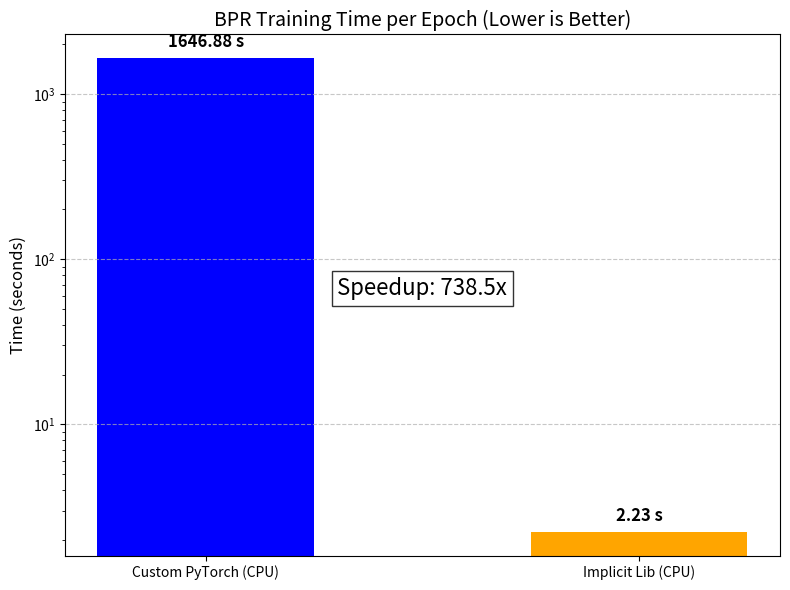

The matplotlib source for this figure:
import matplotlib.pyplot as plt
import numpy as np

# Data
items = [29150, 80778, 206394, 367946]
labels = ['29k (50k rows)', '81k (200k rows)', '206k (1M rows)', '368k (15M rows)']
x = np.arange(len(labels))
width = 0.35

# Build Time Data
build_custom = [2.63, 9.95, 40.96, 303.64]
build_lib = [15.40, 42.82, 126.23, 272.60]

# Query Latency Data
query_custom = [39, 41, 970, 2285]
query_lib = [29, 36, 73, 79]

# Memory Data
mem_custom = [502.8, 1309.8, 3542.0, 6574.5]
mem_lib = [356.8, 956.4, 2536.8, 4649.0]

# Recall Data
recall_custom = [100.0, 44.4, 55.3, 22.0]
recall_lib = [50.0, 33.3, 18.7, 0.0]

# Plot 1: Index Build Time
plt.figure(figsize=(8, 6))
plt.plot(labels, build_custom, marker='o', label='Custom (Ours)', linewidth=2)
plt.plot(labels, build_lib, marker='s', label='Datasketch (Lib)', linewidth=2)
plt.title('Index Build Time (Lower is Better)')
plt.ylabel('Time (seconds)')
plt.xlabel('Dataset Size')
plt.legend()
plt.grid(True)
plt.tight_layout()
plt.savefig('index_build_time.png')
plt.close()

# Plot 2: Query Latency
plt.figure(figsize=(8, 6))
plt.plot(labels, query_custom, marker='o', label='Custom (Ours)', color='red')
plt.plot(labels, query_lib, marker='s', label='Datasketch (Lib)', color='green')
plt.title('Query Latency (The Scalability Bottleneck)')
plt.ylabel('Time (microseconds)')
plt.xlabel('Dataset Size')
plt.yscale('log')
plt.legend()
plt.grid(True)
plt.tight_layout()
plt.savefig('query_latency.png')
plt.close()

# Plot 3: Memory Usage
plt.figure(figsize=(8, 6))
plt.bar(x - width/2, mem_custom, width, label='Custom (Ours)')
plt.bar(x + width/2, mem_lib, width, label='Datasketch (Lib)')
plt.title('Memory Usage (Lower is Better)')
plt.ylabel('Peak RAM (MB)')
plt.xlabel('Dataset Size')
plt.xticks(x, labels)
plt.legend()
plt.tight_layout()
plt.savefig('memory_usage.png')
plt.close()

# Plot 4: Recall@5
plt.figure(figsize=(8, 6))
plt.bar(x - width/2, recall_custom, width, label='Custom (Ours)', color='purple')
plt.bar(x + width/2, recall_lib, width, label='Datasketch (Lib)', color='orange')
plt.title('Recall@5 (Sensitivity)')
plt.ylabel('Recall (%)')
plt.xlabel('Dataset Size')
plt.xticks(x, labels)
plt.legend()
plt.tight_layout()
plt.savefig('recall_at_5.png')
plt.close()

print("Files generated: index_build_time.png, query_latency.png, memory_usage.png, recall_at_5.png")

methods = ['Custom PyTorch (CPU)', 'Implicit Lib (CPU)']
times = [1646.88, 2.23]  # Seconds per epoch
colors = ['blue', 'orange']

fig, ax = plt.subplots(figsize=(8, 6))
bars = ax.bar(methods, times, color=colors, width=0.5)

# Add title and labels
ax.set_title('BPR Training Time per Epoch (Lower is Better)', fontsize=14)
ax.set_ylabel('Time (seconds)', fontsize=12)
ax.set_yscale('log') # Log scale because difference is ~740x

# Add value labels on top of bars
for bar in bars:
    height = bar.get_height()
    ax.text(bar.get_x() + bar.get_width()/2., height * 1.1,
            f'{height:.2f} s',
            ha='center', va='bottom', fontsize=12, fontweight='bold')

# Add Speedup Annotation
speedup = times[0] / times[1]
ax.text(0.5, 0.5, f'Speedup: {speedup:.1f}x', 
        transform=ax.transAxes, ha='center', fontsize=16, 
        bbox=dict(facecolor='white', alpha=0.8, edgecolor='black'))

plt.grid(axis='y', linestyle='--', alpha=0.7)
plt.tight_layout()

# Save
output_file = 'bpr_benchmark_time.png'
plt.savefig(output_file)
print(f"Plot generated: {output_file}")